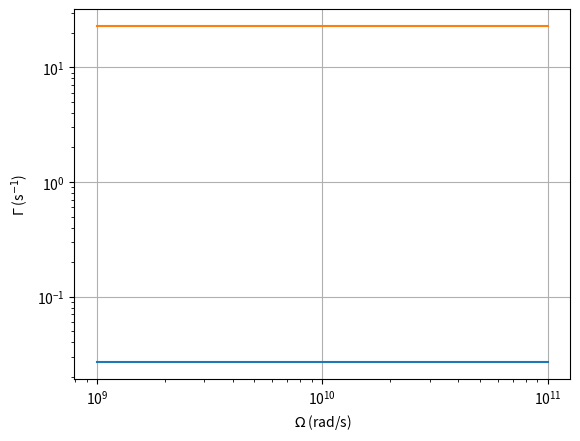

Generate this figure with matplotlib:
# -*- coding: utf-8 -*-
"""
Created on Mon Mar 10 14:26:36 2025

@author: Lucas
"""

import numpy as np
import matplotlib.pyplot as plt
plt.rcParams['text.usetex'] = False
import scipy as sci
from numpy import sqrt
import sympy as sym


#fundamental constants
eps0=8.8541878188e-12 #F m^-1
c=299792458#m/s
#geometrical constants
Nperp=0.15
Npa=0.7
rperp=1e-9 #m
rpa=2e-9 
#material constants (gold)
wp=1.36734e16#rad/s
gamma=5.31744e13
#silica
eSi=2.25
#calço
d=1.6e-50
def epsilonDrude(w):
    return 1-wp**2/(w*(w+1j*gamma)+d)

def perfectEmission(Om):
    return 8/(2835*np.pi)*(rpa*rperp**2/c**3*(1/Npa-1/Nperp))**2*Om**7
def epsilonRM(w,f):
    return eSi*(epsilonDrude(w)*(1+2*f)+2*eSi*(1-f))/(epsilonDrude(w)*(1-2*f)+eSi*(2+f))

def dimLessDelta(w,f):
    return (epsilonRM(w,f)-1)**2/((epsilonRM(w,f)-1+1/Npa)*(epsilonRM(w,f)-1+1/Nperp))
    
def emissionIntegrand(u,f,Om):
    return (1-u**2)**3*np.abs(dimLessDelta(u*Om,f))**2

def emissionRM(f,Om):
    prefactor=1/(36*9*np.pi*c**6)*(1/Npa-1/Nperp)**2*(rpa*rperp**2)**2*Om**7
    integral,err=sci.integrate.quad(emissionIntegrand,-1,1,args=(f,Om),limit=2000)
    return integral*prefactor

'''Plots'''
'''  
def delta2plot(a,b,num):
    wPlt=np.logspace(a,b,num)
    #plt.ylabel('|$\Delta$|$^2$')
    plt.xlabel('$\omega$ (rad/s)')
    plt.grid(True)
    plt.loglog(wPlt,np.abs(dimLessDelta(wPlt))**2,label='delta')    
    plt.loglog(wPlt,np.abs(epsilon(wPlt)-1)**2,label='num')#numerador
    plt.legend(['$\propto$|$\Delta$|$^2$','|$\epsilon(\omega)-1$|$^2$'])
    #plt.savefig('plasmaDelta2.png',dpi=400)
    plt.show()
'''

def emissionPlotRM(a,b,fList,num=300): 
    omPlt=np.logspace(a,b,num)
    emissionPlt1=np.zeros((len(fList),omPlt.size))
    for i in range(len(fList)):
        for j in range(omPlt.size):
            emissionPlt1[i,j]=emissionRM(fList[i],omPlt[j])/perfectEmission(omPlt[j])
    for i in range(len(fList)):
        plt.loglog(omPlt,emissionPlt1[i])
    
    plt.ylabel('$\Gamma$ (s$^{-1}$)')
    plt.xlabel('$\Omega$ (rad/s)')
    plt.grid(True)
    #plt.savefig('normRMPlot.png',dpi=500)
    plt.show()
#fList=[0.1,0.49,0.5,0.51,0.9]
fList=[0.1,0.9]
print(emissionRM(0.1,1e14))
emissionPlotRM(9,11,fList)
#print(emissionBST(wT))
#spectrum(wT*1.36, 300)
#delta2plot(9,11,300)
'''checagens

c1=4*np.pi*eps0*rpa*rperp**2/6*(1/Npa-1/Nperp)
c2=1/(9*np.pi*c**6*(4*np.pi*eps0)**2)
#print(1/(36*9*np.pi*c**6)*(1/Npa-1/Nperp)**2*(rpa*rperp**2)**2-c1**2*c2)
Om0=1e2
integral0,err0=sci.integrate.quad(lowfreq,0,2*Om0)
print((np.abs(c1*(e0-1)**2/((e0-1+1/Npa)*(e0-1+1/Nperp)))**2*c2*integral0-emissionBST(1e2))/emissionBST(1e5))

def lowfreqEmission(Om):
    c1=4*np.pi*eps0*rpa*rperp**2/6*(1/Npa-1/Nperp)
    c2=1/(9*np.pi*c**6*(4*np.pi*eps0)**2)
    def lowfreq(w):
        return w**3*np.abs(w-2*Om)**3
    integral0,err0=sci.integrate.quad(lowfreq,0,2*Om)
    return np.abs(c1*(e0-1)**2/((e0-1+1/Npa)*(e0-1+1/Nperp)))**2*c2*integral0
'''
